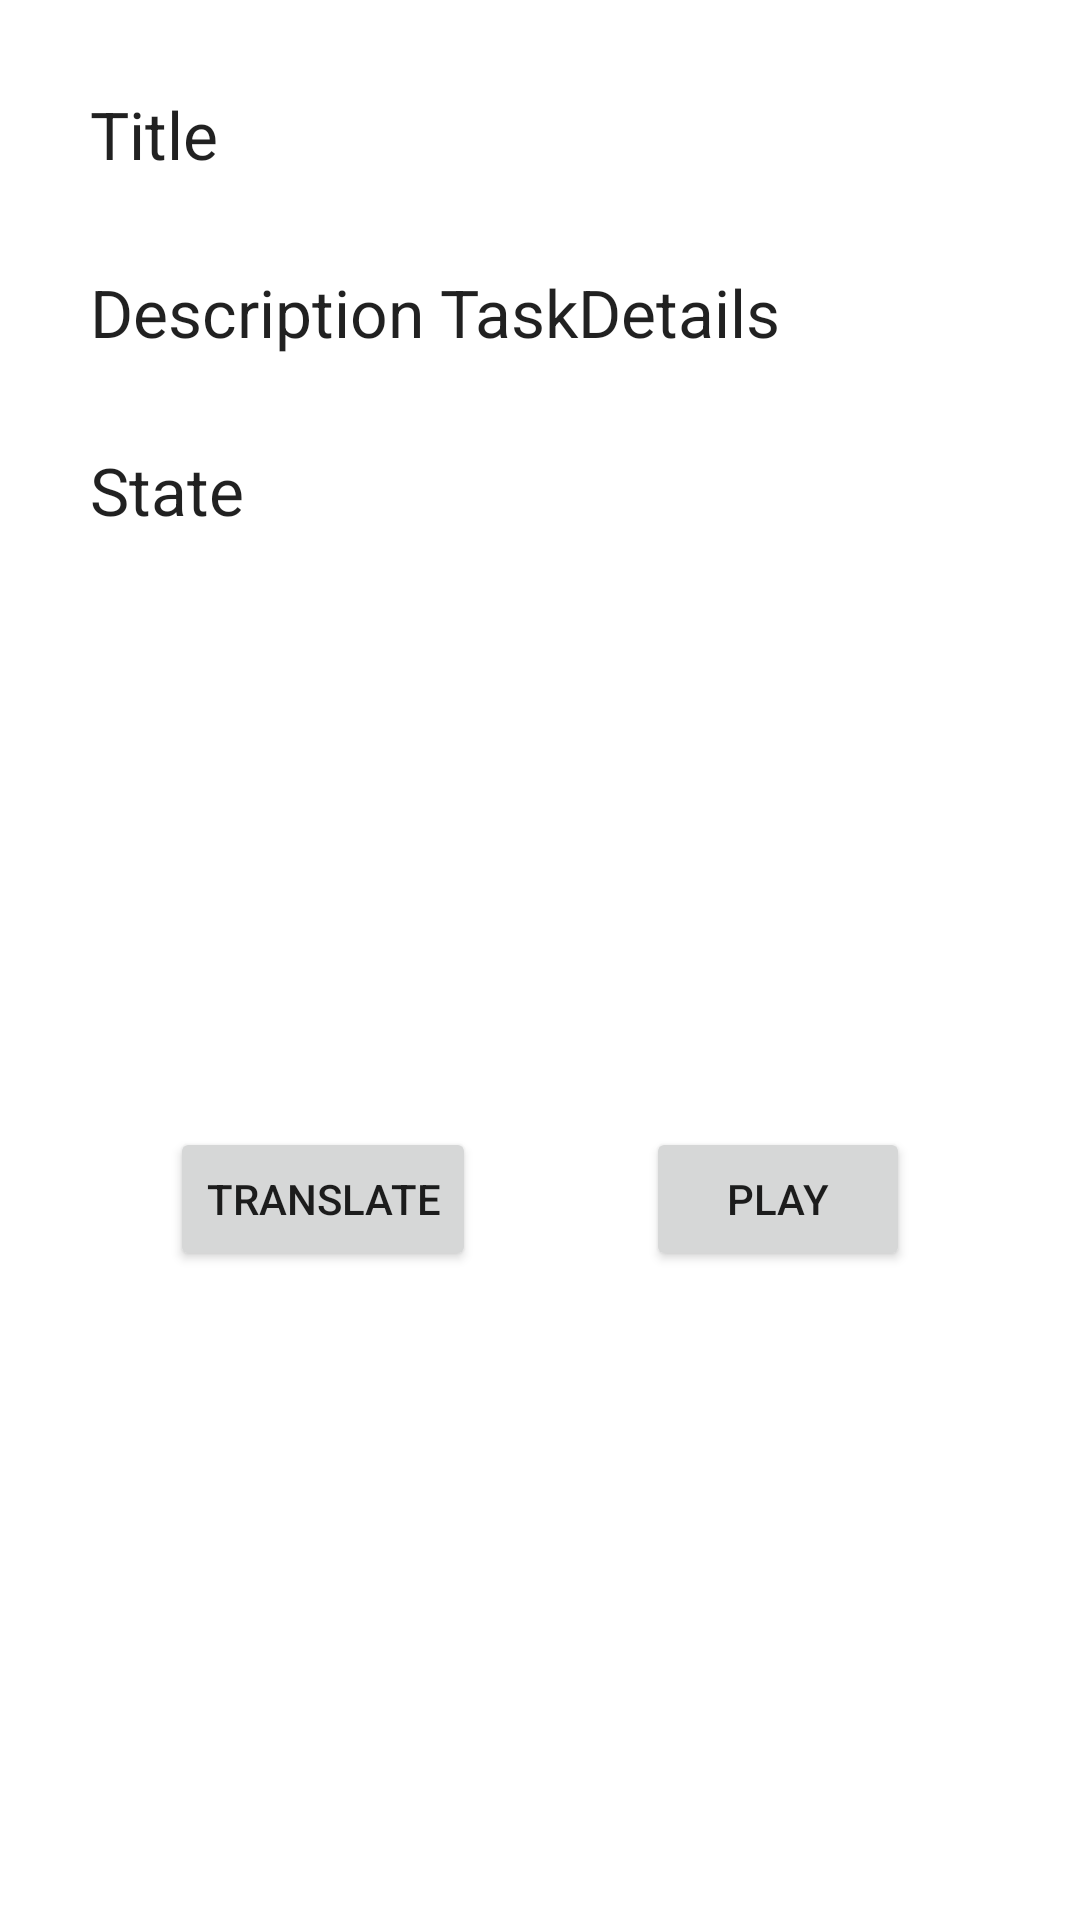

Here is an Android app screen rendered from its layout file. Give the layout XML and the strings, colors and styles it references.
<!-- AndroidManifest.xml: application theme Theme.Taskmaster -->
<!-- res/layout/activity_task_details.xml -->
<?xml version="1.0" encoding="utf-8"?>
<androidx.constraintlayout.widget.ConstraintLayout xmlns:android="http://schemas.android.com/apk/res/android"
    xmlns:app="http://schemas.android.com/apk/res-auto"
    xmlns:tools="http://schemas.android.com/tools"
    android:layout_width="match_parent"
    android:layout_height="match_parent"
    tools:context=".taskDetails">


    <TextView
        android:id="@+id/Title_taskDetails"
        android:layout_width="match_parent"
        android:layout_height="wrap_content"
        android:layout_margin="30dp"
        android:text="@string/title"
        android:textAppearance="?android:attr/textAppearanceLarge"
        app:layout_constraintRight_toRightOf="parent"
        app:layout_constraintTop_toTopOf="parent"
         />

    <TextView
        android:id="@+id/Description_TaskDetails"
        android:layout_width="match_parent"
        android:layout_height="wrap_content"
        android:layout_margin="30dp"
        android:text="@string/description"
        android:textAppearance="?android:attr/textAppearanceLarge"
        app:layout_constraintHorizontal_bias="0.0"
        app:layout_constraintLeft_toLeftOf="parent"
        app:layout_constraintRight_toRightOf="parent"
        app:layout_constraintTop_toBottomOf="@id/Title_taskDetails" />

    <TextView
        android:id="@+id/State"
        android:layout_width="match_parent"
        android:layout_height="wrap_content"
        android:layout_margin="30dp"
        android:text="@string/state"
        android:textAppearance="?android:attr/textAppearanceLarge"
        app:layout_constraintLeft_toLeftOf="parent"
        app:layout_constraintRight_toRightOf="parent"
        app:layout_constraintTop_toBottomOf="@+id/Description_TaskDetails" />

    <TextView
        android:id="@+id/latitude"
        android:layout_width="match_parent"
        android:layout_height="wrap_content"
        android:layout_margin="30dp"
        android:textAppearance="?android:attr/textAppearanceLarge"
        app:layout_constraintStart_toStartOf="parent"
        app:layout_constraintEnd_toEndOf="parent"
        app:layout_constraintTop_toBottomOf="@+id/State"
        />
    <TextView
        android:id="@+id/longitude"
        android:layout_width="match_parent"
        android:layout_height="wrap_content"
        android:layout_margin="30dp"
        android:textAppearance="?android:attr/textAppearanceLarge"
        app:layout_constraintStart_toStartOf="parent"
        app:layout_constraintEnd_toEndOf="parent"
        app:layout_constraintTop_toBottomOf="@+id/latitude"
        />





















    <TextView
        android:id="@+id/translate_text"
        android:layout_width="match_parent"
        android:layout_height="wrap_content"
        android:layout_margin="30dp"
        app:layout_constraintTop_toBottomOf="@+id/longitude"
        app:layout_constraintStart_toStartOf="parent"/>


    <Button
        android:id="@id/translate"
        android:layout_width="wrap_content"
        android:layout_height="wrap_content"
        android:layout_marginTop="30dp"
        android:text="@string/translate"
        app:layout_constraintStart_toStartOf="parent"
        app:layout_constraintEnd_toStartOf="@id/play"
        app:layout_constraintTop_toBottomOf="@+id/translate_text" />

    <Button
        android:id="@+id/play"
        android:layout_width="wrap_content"
        android:layout_height="wrap_content"
        android:layout_marginTop="30dp"
        android:text="@string/play"
        app:layout_constraintEnd_toEndOf="parent"
        app:layout_constraintHorizontal_bias="0.447"
        app:layout_constraintStart_toEndOf="@+id/translate"
        app:layout_constraintTop_toBottomOf="@+id/translate_text" />




</androidx.constraintlayout.widget.ConstraintLayout>
<!-- resources referenced by this layout -->
<resources>
  <string name="description">Description TaskDetails</string>
  <string name="play">play</string>
  <string name="state">State</string>
  <string name="title">Title</string>
  <string name="translate">translate</string>
  <style name="Theme.Taskmaster" parent="Theme.MaterialComponents.DayNight.DarkActionBar">
          
          <item name="colorPrimary">@color/purple_500</item>
          <item name="colorPrimaryVariant">@color/purple_700</item>
          <item name="colorOnPrimary">@color/white</item>
          
          <item name="colorSecondary">@color/teal_200</item>
          <item name="colorSecondaryVariant">@color/teal_700</item>
          <item name="colorOnSecondary">@color/black</item>
          
          <item name="android:statusBarColor" tools:targetApi="l">?attr/colorPrimaryVariant</item>
          
      </style>
  <!-- not gathered from this repository: default colours our renderer supplied (Android Studio template values) -->
  <color name="purple_500">#FF6200EE</color>
  <color name="purple_700">#FF3700B3</color>
  <color name="teal_200">#FF03DAC5</color>
  <color name="teal_700">#FF018786</color>
  <color name="black">#FF000000</color>
  <color name="white">#FFFFFFFF</color>
</resources>
